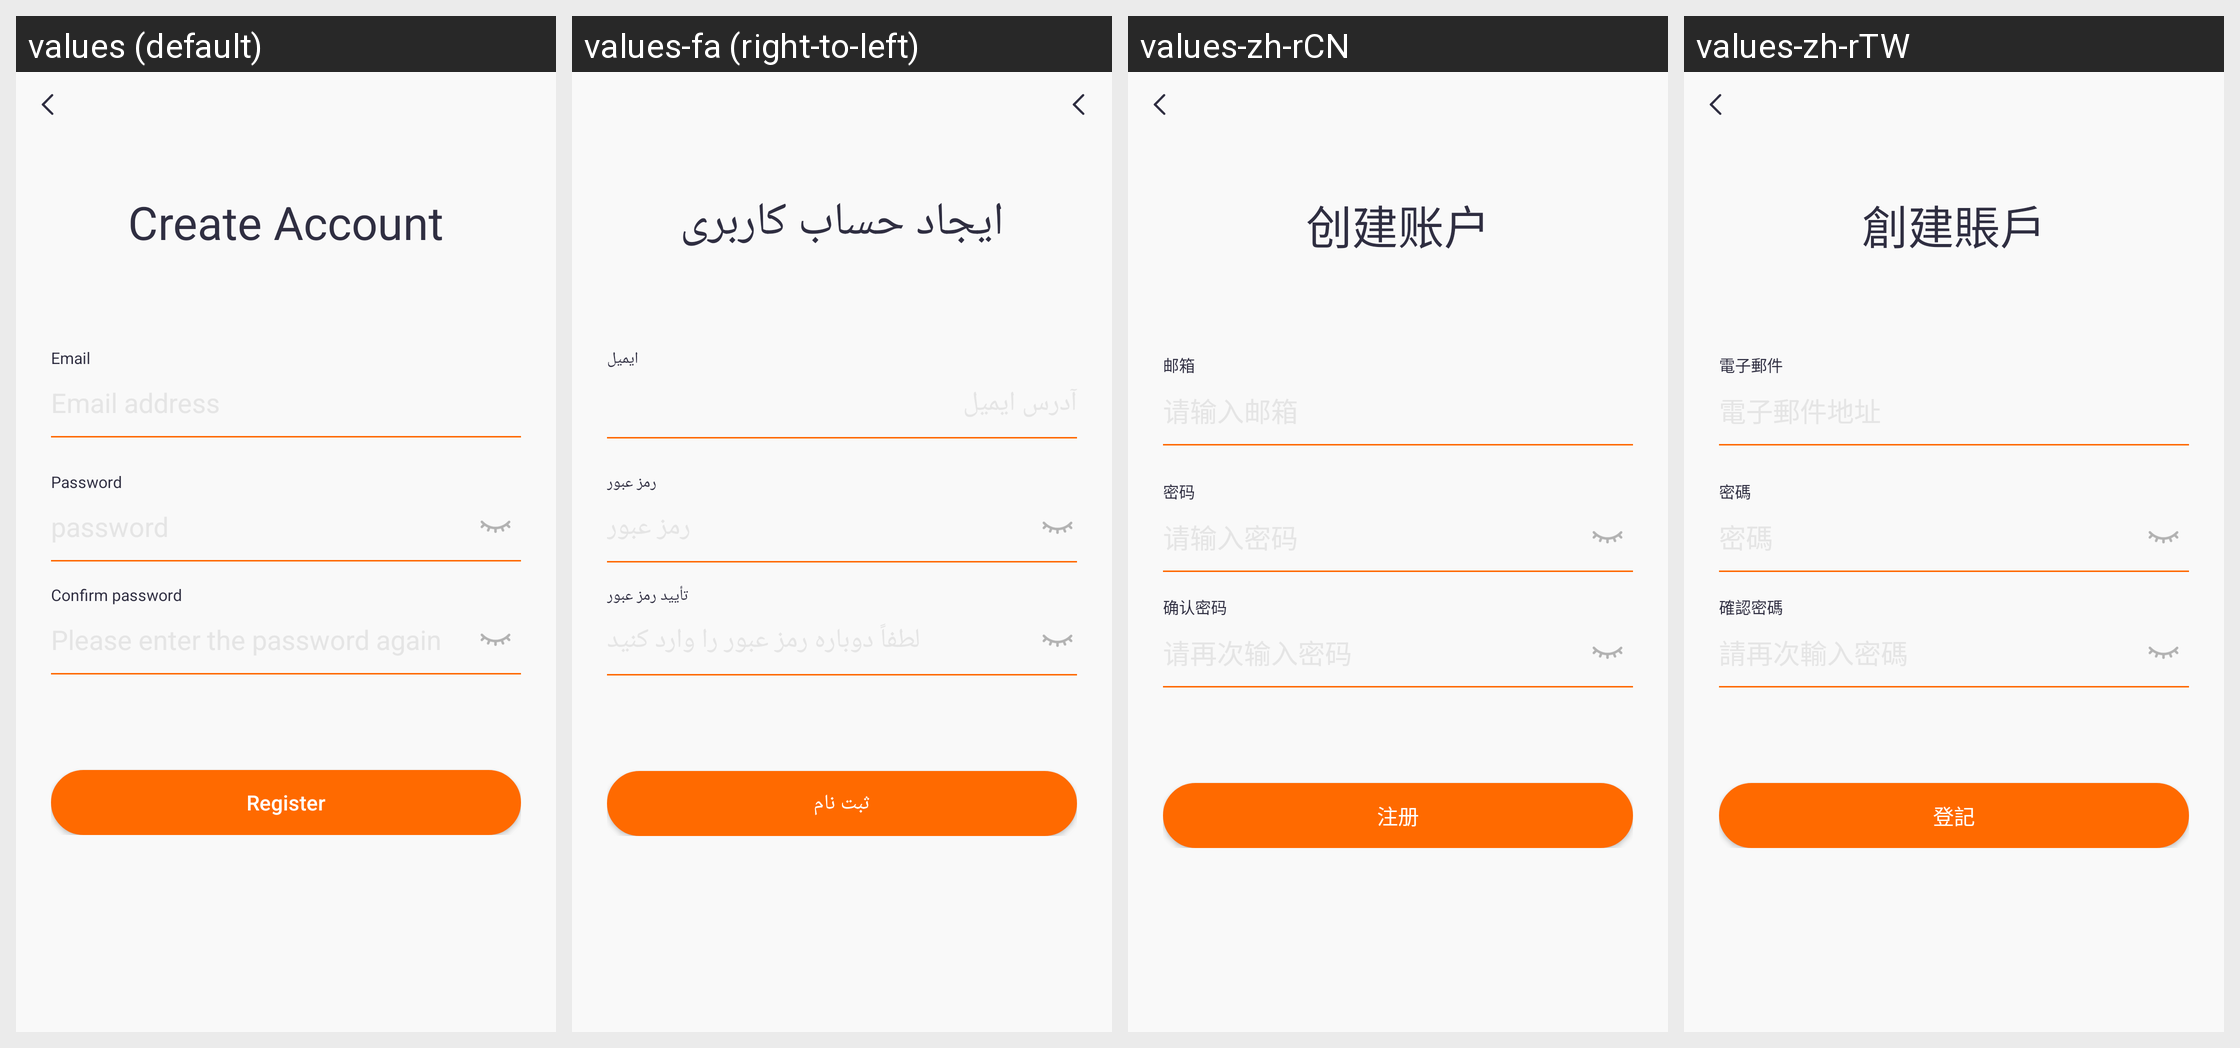

Strings drawn on this Android screen and how each of the app's shown locales translates them:
Android screen res/layout/activity_register.xml rendered under 4 locales, left to right: values (default), values-fa (right-to-left), values-zh-rCN, values-zh-rTW. Device: Nexus 5 (rendered at 1080×1920; each locale shown at half size, 540×960, under a caption strip naming it); theme Theme.QCWatch.
Other locales in the repository, not shown: values-ar, values-ar-rAE, values-as, values-cs, values-de, values-de-rDE, values-el-rGR, values-en-rUS, values-es, values-es-rES, values-fr, values-fr-rFR, values-hi-rIN, values-hu, values-in-rID, values-it-rIT, values-ja, values-ja-rJP, values-kk-rKZ, values-ko-rKR, values-ne, values-nl, values-or, values-pl-rPL, values-pt, values-pt-rPT, values-ro-rRO, values-ru-rRU, values-sk, values-te, values-th-rTH, values-tr-rTR, values-uk, values-ur, values-vi-rVN, values-zh, values-zh-rHK.
Strings drawn on this screen, with the default value and each locale's value (text and hints the layout hard-codes, and strings that could not be matched under every locale, appear in the picture but are not listed):

qc_text_155
  values: Create Account
  values-fa: ایجاد حساب کاربری
  values-zh-rCN: 创建账户
  values-zh-rTW: 創建賬戶

qc_text_156
  values: Email
  values-fa: ایمیل
  values-zh-rCN: 邮箱
  values-zh-rTW: 電子郵件

qc_text_157
  values: Password
  values-fa: رمز عبور
  values-zh-rCN: 密码
  values-zh-rTW: 密碼

qc_text_163
  values: password
  values-fa: رمز عبور
  values-zh-rCN: 请输入密码
  values-zh-rTW: 密碼

qc_text_158
  values: Confirm password
  values-fa: تأیید رمز عبور
  values-zh-rCN: 确认密码
  values-zh-rTW: 確認密碼

qc_text_178
  values: Please enter the password again
  values-fa: لطفاً دوباره رمز عبور را وارد کنید
  values-zh-rCN: 请再次输入密码
  values-zh-rTW: 請再次輸入密碼

qc_text_159
  values: Register
  values-fa: ثبت نام
  values-zh-rCN: 注册
  values-zh-rTW: 登記
